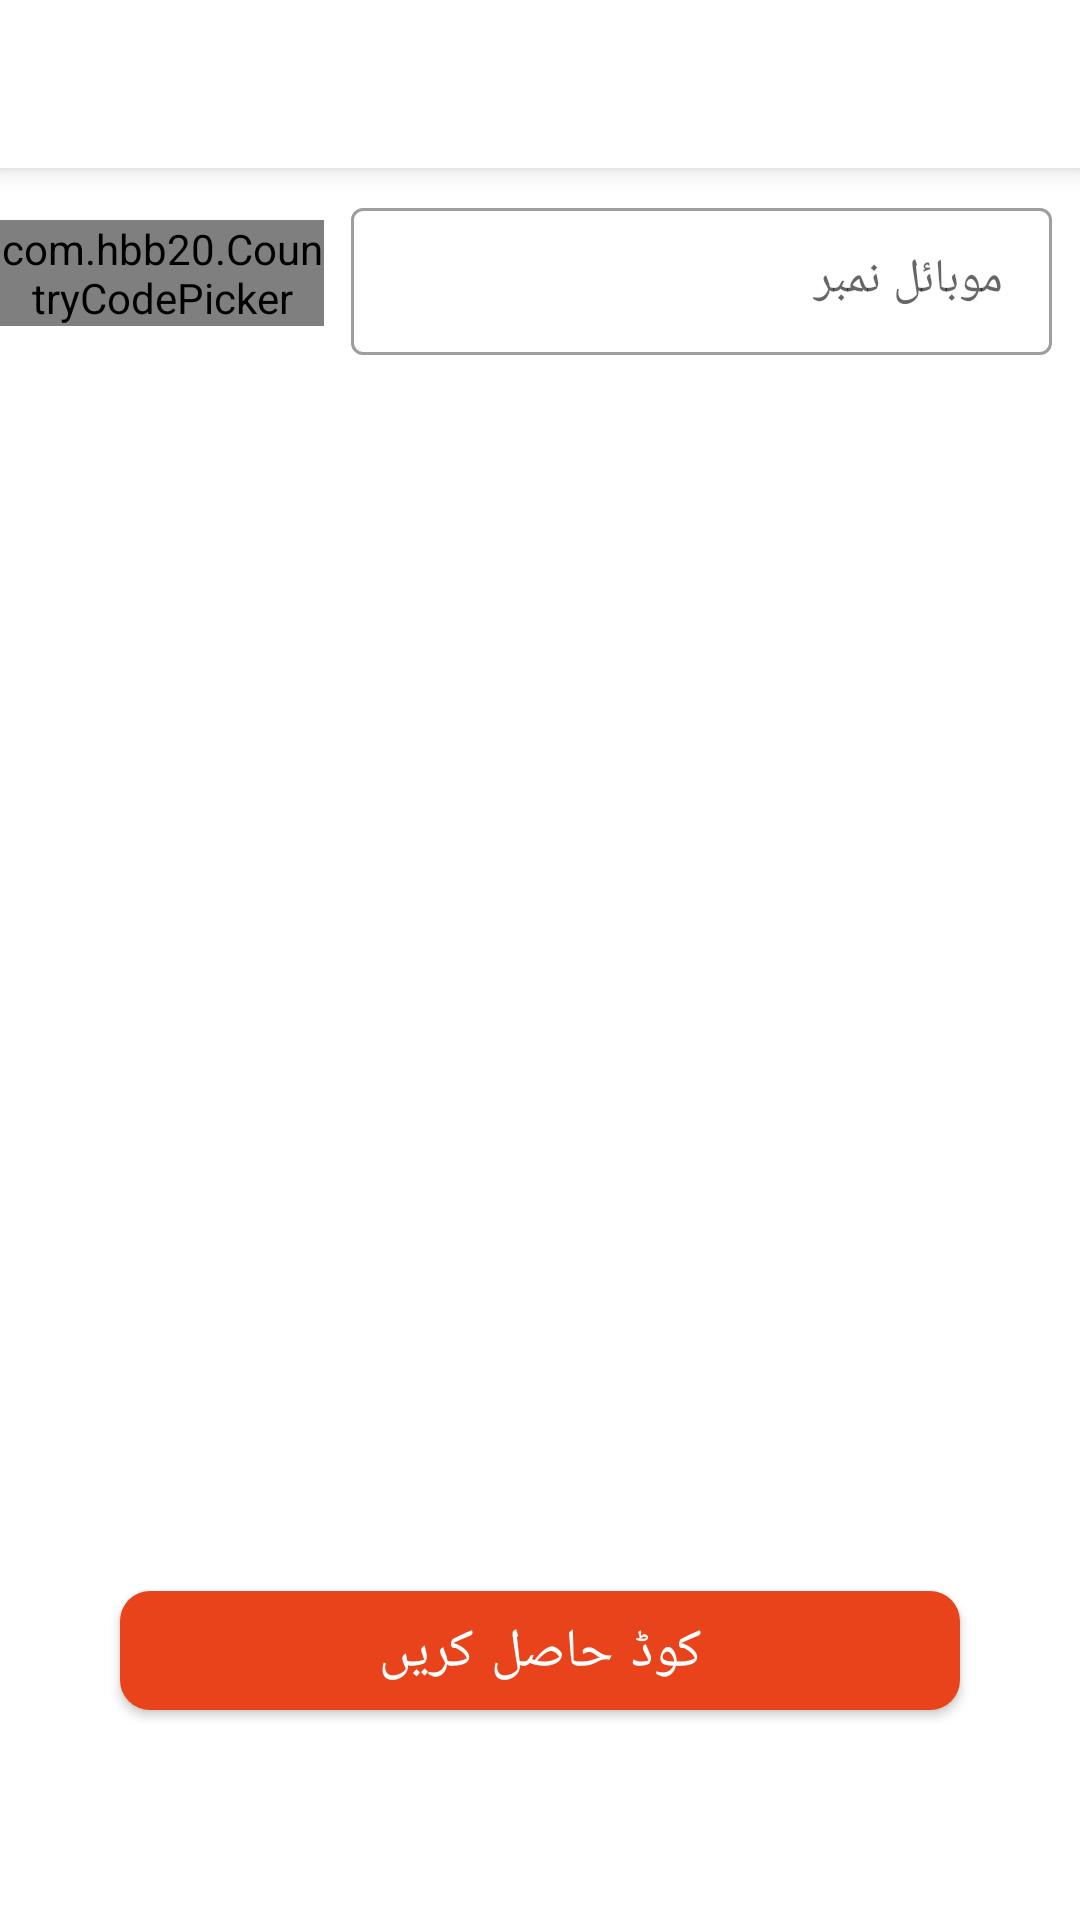

This screen was rendered from an Android layout file. Write that file and the resources it references.
<!-- AndroidManifest.xml: application theme Theme.DigiKhata -->
<!-- res/layout/activity_start.xml -->
<?xml version="1.0" encoding="utf-8"?>
<LinearLayout xmlns:android="http://schemas.android.com/apk/res/android"
    xmlns:app="http://schemas.android.com/apk/res-auto"
    xmlns:tools="http://schemas.android.com/tools"
    android:layout_width="match_parent"
    android:layout_height="match_parent"
    android:weightSum="1"
    tools:context=".PhoneVerification"
    android:orientation="vertical">

    <include
        android:id="@+id/toolbar"
        layout="@layout/toolbar"/>

        <LinearLayout
            android:layout_marginTop="8dp"
            android:layout_width="match_parent"
            android:layout_height="0dp"
            android:layout_weight="0.11"
            android:weightSum="2"
            android:orientation="horizontal">

            <com.hbb20.CountryCodePicker
                android:layout_width="0dp"
                android:layout_height="wrap_content"
                android:layout_weight="0.6"
                android:layout_gravity="center_vertical|center_horizontal"
                app:ccp_textSize="15dp"
                />
            <Space
                android:layout_width="0dp"
                android:layout_weight="0.05"
                android:layout_height="match_parent"/>

            <com.google.android.material.textfield.TextInputLayout
                android:id="@+id/outlinedTextField"
                android:layout_width="0dp"
                android:layout_height="match_parent"
                android:layout_weight="1.3"
                android:layout_gravity="center_vertical|center_horizontal"
                android:hint="موبائل نمبر"
                android:padding="0dp"
                style="@style/Widget.MaterialComponents.TextInputLayout.OutlinedBox">

                <com.google.android.material.textfield.TextInputEditText
                    android:id="@+id/phoneNumber"
                    android:layout_width="match_parent"
                    android:layout_height="match_parent"
                    android:inputType="number"
                    />

            </com.google.android.material.textfield.TextInputLayout>
        </LinearLayout>

    <Space
        android:layout_width="match_parent"
        android:layout_height="0dp"
        android:layout_weight="0.75"/>

    <com.google.android.material.button.MaterialButton
        android:id="@+id/sendOTP"
        android:layout_width="match_parent"
        android:layout_weight="0.08"
        android:layout_height="0dp"
        android:padding="2dp"
        android:textSize="18dp"
        android:text="کوڈ حاصل کریں"
        android:layout_margin="@dimen/size_40dp"
        style="@style/buttonBackground"
        />


</LinearLayout>
<!-- res/layout/toolbar.xml (included above) -->
<?xml version="1.0" encoding="utf-8"?>
<androidx.appcompat.widget.Toolbar xmlns:android="http://schemas.android.com/apk/res/android"
    android:id="@+id/toolbar"
    style="@style/ActionButtonStyle"
    android:layout_width="match_parent"
    android:layout_height="@dimen/size_56dp"
    android:background="@color/white"
    android:elevation="@dimen/size_5dp">

    <ImageView
        android:id="@+id/toolbar_logo"
        android:layout_width="@dimen/size_40dp"
        android:layout_height="40dp"
        android:layout_alignParentStart="true"
        android:layout_centerInParent="true"
        android:layout_marginStart="@dimen/margin_start"
        android:src="@drawable/logo"
        android:visibility="gone"
         />

    <TextView
        android:id="@+id/toolbar_heading"
        style="@style/toolbar_text_appearance"
        android:layout_width="wrap_content"
        android:layout_height="wrap_content"
        android:layout_centerInParent="true"
        android:gravity="center"
        android:paddingStart="@dimen/size_5dp"
        android:paddingEnd="@dimen/size_5dp"
        android:text="@string/app_name"
        android:textAllCaps="true"
        android:textColor="@color/black"
        android:visibility="gone"
         />

    <ImageView
        android:id="@+id/goTo"
        android:layout_width="wrap_content"
        android:layout_height="wrap_content"
        android:layout_gravity="end"
        android:background="@color/white"
        android:padding="@dimen/size_10dp"
        android:visibility="gone" />

    <ImageView
        android:id="@+id/logout"
        android:layout_width="@dimen/size_30dp"
        android:layout_height="@dimen/size_30dp"
        android:layout_gravity="end"
        android:background="@color/white"
        android:padding="@dimen/size_10dp"
        android:visibility="gone" />
</androidx.appcompat.widget.Toolbar>
<!-- resources referenced by this layout -->
<resources>
  <color name="black">#FF000000</color>
  <color name="white">#FFFFFFFF</color>
  
      // base APP theme colours -- material design principles
  <dimen name="margin_start">15dp</dimen>
  <dimen name="size_10dp">10dp</dimen>
  <dimen name="size_30dp">30dp</dimen>
  <dimen name="size_40dp">40dp</dimen>
  <dimen name="size_56dp">56dp</dimen>
  <dimen name="size_5dp">5dp</dimen>
  <!-- drawable logo: png bitmap (drawable, 17321 bytes) -->
  <string name="app_name">E-Khata</string>
  
  
      // app generated resources
  <style name="ActionButtonStyle" parent="Widget.AppCompat.ActionButton">
          <item name="background">@drawable/action_bar_item_background</item>
      </style>
  <style name="buttonBackground" parent="Widget.MaterialComponents.Button">
          <item name="android:textColor">@color/white</item>
          <item name="android:background">@drawable/round_views</item>
      </style>
  
      // generated
  <style name="toolbar_text_appearance">
          <item name="android:textSize">18dp</item>
          <item name="android:textColor">@color/white</item>
          <item name="android:layout_gravity">center</item>
      </style>
  <style name="Theme.DigiKhata" parent="Theme.MaterialComponents.DayNight.NoActionBar">
          
          <item name="colorPrimary">@color/orange</item>
          <item name="colorPrimaryDark">@color/white</item>
          <item name="colorAccent">@color/orange</item>
  
          
          <item name="colorSecondary">@color/teal_200</item>
          <item name="colorSecondaryVariant">@color/teal_700</item>
          <item name="colorOnSecondary">@color/black</item>
          
          <item name="android:statusBarColor" tools:targetApi="l">?attr/colorAccent</item>
          
      </style>
  <!-- drawable round_views (drawable) -->
  <?xml version="1.0" encoding="utf-8"?>
  <shape xmlns:android="http://schemas.android.com/apk/res/android"
      android:shape="rectangle" android:padding="10dp">
      <solid android:color="@color/orange"/>
      <corners
          android:bottomRightRadius="10dp"
          android:bottomLeftRadius="10dp"
          android:topLeftRadius="10dp"
          android:topRightRadius="10dp"/>
  
  </shape>
  <color name="orange">#e8431a</color>
  <color name="teal_200">#FF03DAC5</color>
  <color name="teal_700">#FF018786</color>
</resources>
